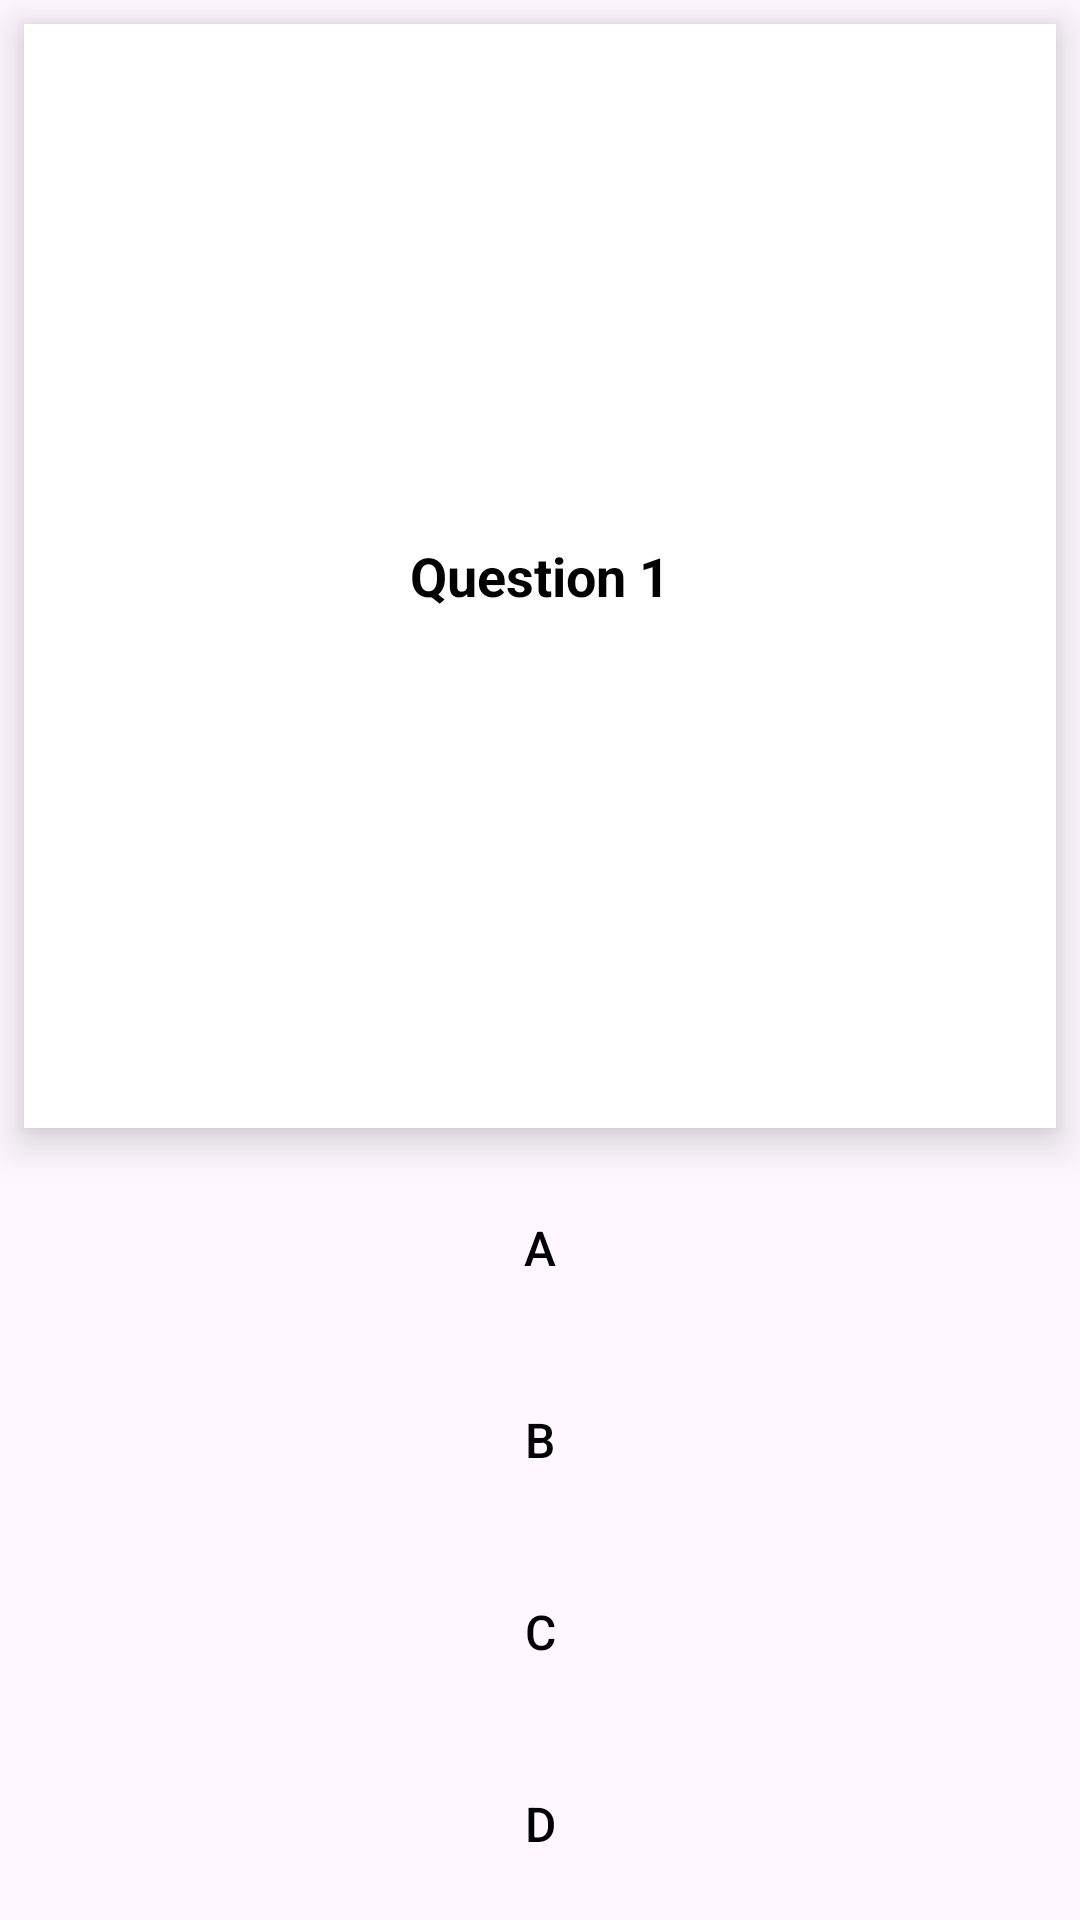

Here is an Android app screen rendered from its layout file. Give the layout XML and the strings, colors and styles it references.
<!-- AndroidManifest.xml: application theme Theme.ExamApp -->
<!-- res/layout/question_item_layout.xml -->
<?xml version="1.0" encoding="utf-8"?>
<LinearLayout xmlns:android="http://schemas.android.com/apk/res/android"
    android:layout_width="match_parent"
    android:orientation="vertical"
    android:layout_height="match_parent">
    <TextView
        android:layout_width="match_parent"
        android:layout_height="wrap_content"
        android:layout_margin="8dp"
        android:padding="8dp"
        android:layout_weight="1"
        android:gravity="center"
        android:textColor="@color/black"
        android:textSize="18sp"
        android:id="@+id/txtQuestion"
        android:text="Question 1"
        android:textStyle="bold"
        android:scrollbars="vertical"
        android:background="@color/white"
        android:inputType="textMultiLine"
        android:translationZ="3dp"
        android:elevation="5dp"/>
    <androidx.appcompat.widget.AppCompatButton
        android:id="@+id/optionA"
        android:layout_width="match_parent"
        android:layout_height="wrap_content"
        android:layout_margin="8dp"
        android:text="A"
        android:textSize="16sp"
        android:textColor="@color/black"
        android:background="@drawable/unselected_button"
        android:elevation="5dp"
        android:translationZ="3dp"
        />
    <androidx.appcompat.widget.AppCompatButton
        android:id="@+id/optionB"
        android:layout_width="match_parent"
        android:layout_height="wrap_content"
        android:layout_margin="8dp"
        android:text="B"
        android:textSize="16sp"
        android:textColor="@color/black"
        android:background="@drawable/unselected_button"
        android:elevation="5dp"
        android:translationZ="3dp"
        />
    <androidx.appcompat.widget.AppCompatButton
        android:id="@+id/optionC"
        android:layout_width="match_parent"
        android:layout_height="wrap_content"
        android:layout_margin="8dp"
        android:text="C"
        android:textSize="16sp"
        android:textColor="@color/black"
        android:background="@drawable/unselected_button"
        android:elevation="5dp"
        android:translationZ="3dp"
        />
    <androidx.appcompat.widget.AppCompatButton
        android:id="@+id/optionD"
        android:layout_width="match_parent"
        android:layout_height="wrap_content"
        android:layout_margin="8dp"
        android:text="D"
        android:textSize="16sp"
        android:textColor="@color/black"
        android:background="@drawable/unselected_button"
        android:elevation="5dp"
        android:translationZ="3dp"
        />

</LinearLayout>
<!-- resources referenced by this layout -->
<resources>
  <color name="black">#FF000000</color>
  <color name="white">#FFFFFFFF</color>
  <style name="Theme.ExamApp" parent="Base.Theme.ExamApp" />
  <style name="Base.Theme.ExamApp" parent="Theme.Material3.DayNight.NoActionBar">
          <item name="colorPrimary">@color/colorPrimary</item>
          <item name="android:statusBarColor">@android:color/transparent</item> 
          <item name="android:windowTranslucentStatus">true</item> 
  
          <item name="colorPrimaryDark">@color/colorPrimaryDark</item>
  
          <item name="colorAccent">@color/colorAccent</item>
          
          
      </style>
  <color name="colorPrimary">#00bcd4</color>
  <color name="colorPrimaryDark">#00bcd4</color>
  <color name="colorAccent">#ffffff</color>
</resources>
